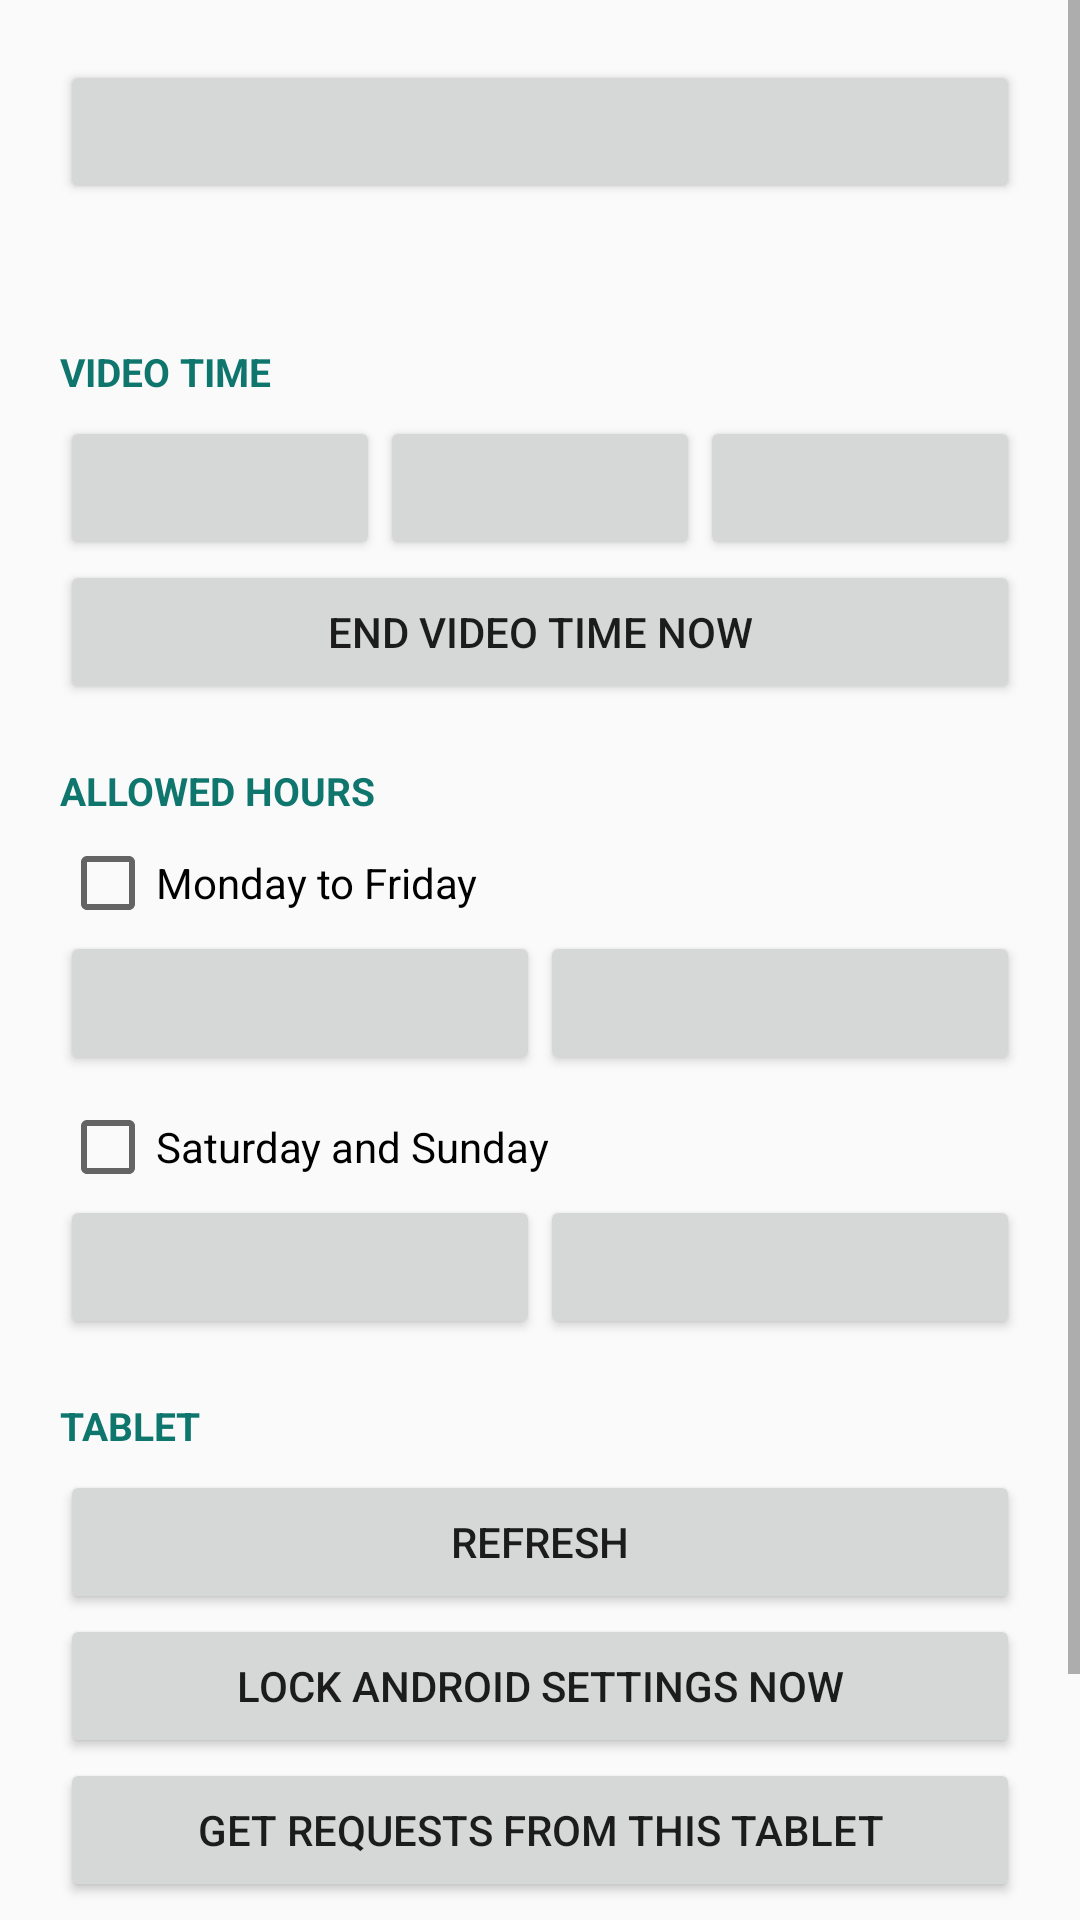

Write the Android layout XML for this screen, with the resource values it uses.
<!-- AndroidManifest.xml: application theme AppTheme -->
<!-- res/layout/activity_parent.xml -->
<?xml version="1.0" encoding="utf-8"?>
<ScrollView xmlns:android="http://schemas.android.com/apk/res/android"
    android:layout_width="match_parent"
    android:layout_height="match_parent">

    <LinearLayout
        android:layout_width="match_parent"
        android:layout_height="wrap_content"
        android:orientation="vertical"
        android:padding="20dp">

        <Button android:id="@+id/parentTabletButton" style="@style/RowButton" />
        <TextView
            android:id="@+id/parentStatus"
            android:layout_width="match_parent"
            android:layout_height="wrap_content"
            android:layout_marginTop="8dp" />

        <LinearLayout
            android:id="@+id/parentControls"
            android:layout_width="match_parent"
            android:layout_height="wrap_content"
            android:orientation="vertical">

            <TextView style="@style/Section" android:text="@string/parent_section_time" />
            <LinearLayout style="@style/TimeRow">
                <Button android:id="@+id/parentAllow15" style="@style/TimeButton" />
                <Button android:id="@+id/parentAllow30" style="@style/TimeButton" />
                <Button android:id="@+id/parentAllow60" style="@style/TimeButton" />
            </LinearLayout>
            <Button android:id="@+id/parentEndAllow" style="@style/RowButton" android:text="@string/parent_end_allow" />

            <TextView style="@style/Section" android:text="@string/parent_section_hours" />
            <CheckBox
                android:id="@+id/parentWeekdayEnabled"
                android:layout_width="wrap_content"
                android:layout_height="wrap_content"
                android:text="@string/weekdays" />
            <LinearLayout style="@style/TimeRow">
                <Button android:id="@+id/parentWeekdayStart" style="@style/TimeButton" />
                <Button android:id="@+id/parentWeekdayEnd" style="@style/TimeButton" />
            </LinearLayout>
            <CheckBox
                android:id="@+id/parentWeekendEnabled"
                android:layout_width="wrap_content"
                android:layout_height="wrap_content"
                android:layout_marginTop="8dp"
                android:text="@string/weekends" />
            <LinearLayout style="@style/TimeRow">
                <Button android:id="@+id/parentWeekendStart" style="@style/TimeButton" />
                <Button android:id="@+id/parentWeekendEnd" style="@style/TimeButton" />
            </LinearLayout>

            <TextView style="@style/Section" android:text="@string/parent_section_tablet" />
            <Button android:id="@+id/parentRefresh" style="@style/RowButton" android:text="@string/parent_refresh" />
            <Button android:id="@+id/parentLockSettings" style="@style/RowButton" android:text="@string/parent_lock_settings" />
            <Button android:id="@+id/parentAlerts" style="@style/RowButton" android:text="@string/parent_alerts" />
        </LinearLayout>

        <Button
            android:id="@+id/parentSwitchRole"
            style="@style/RowButton"
            android:layout_marginTop="32dp"
            android:text="@string/parent_switch_role" />
    </LinearLayout>
</ScrollView>
<!-- resources referenced by this layout -->
<resources>
  <string name="parent_alerts">Get requests from this tablet</string>
  <string name="parent_end_allow">End video time now</string>
  <string name="parent_lock_settings">Lock Android Settings now</string>
  <string name="parent_refresh">Refresh</string>
  <string name="parent_section_hours">Allowed hours</string>
  <string name="parent_section_tablet">Tablet</string>
  <string name="parent_section_time">Video time</string>
  <string name="parent_switch_role">Use this device as a kid\'s tablet instead</string>
  <string name="weekdays">Monday to Friday</string>
  <string name="weekends">Saturday and Sunday</string>
  <style name="RowButton">
          <item name="android:layout_width">match_parent</item>
          <item name="android:layout_height">wrap_content</item>
      </style>
  <style name="Section">
          <item name="android:layout_width">match_parent</item>
          <item name="android:layout_height">wrap_content</item>
          <item name="android:layout_marginTop">20dp</item>
          <item name="android:layout_marginBottom">6dp</item>
          <item name="android:textSize">13sp</item>
          <item name="android:textStyle">bold</item>
          <item name="android:textAllCaps">true</item>
          <item name="android:textColor">@color/brand</item>
      </style>
  <style name="TimeButton">
          <item name="android:layout_width">0dp</item>
          <item name="android:layout_height">wrap_content</item>
          <item name="android:layout_weight">1</item>
      </style>
  <style name="TimeRow">
          <item name="android:layout_width">match_parent</item>
          <item name="android:layout_height">wrap_content</item>
          <item name="android:orientation">horizontal</item>
      </style>
  <style name="AppTheme" parent="android:Theme.Material.Light.DarkActionBar">
          <item name="android:colorPrimary">@color/brand</item>
          <item name="android:colorPrimaryDark">@color/brand_dark</item>
          <item name="android:colorAccent">@color/brand</item>
      </style>
  <color name="brand">#0F766E</color>
  <color name="brand_dark">#115E59</color>
</resources>
